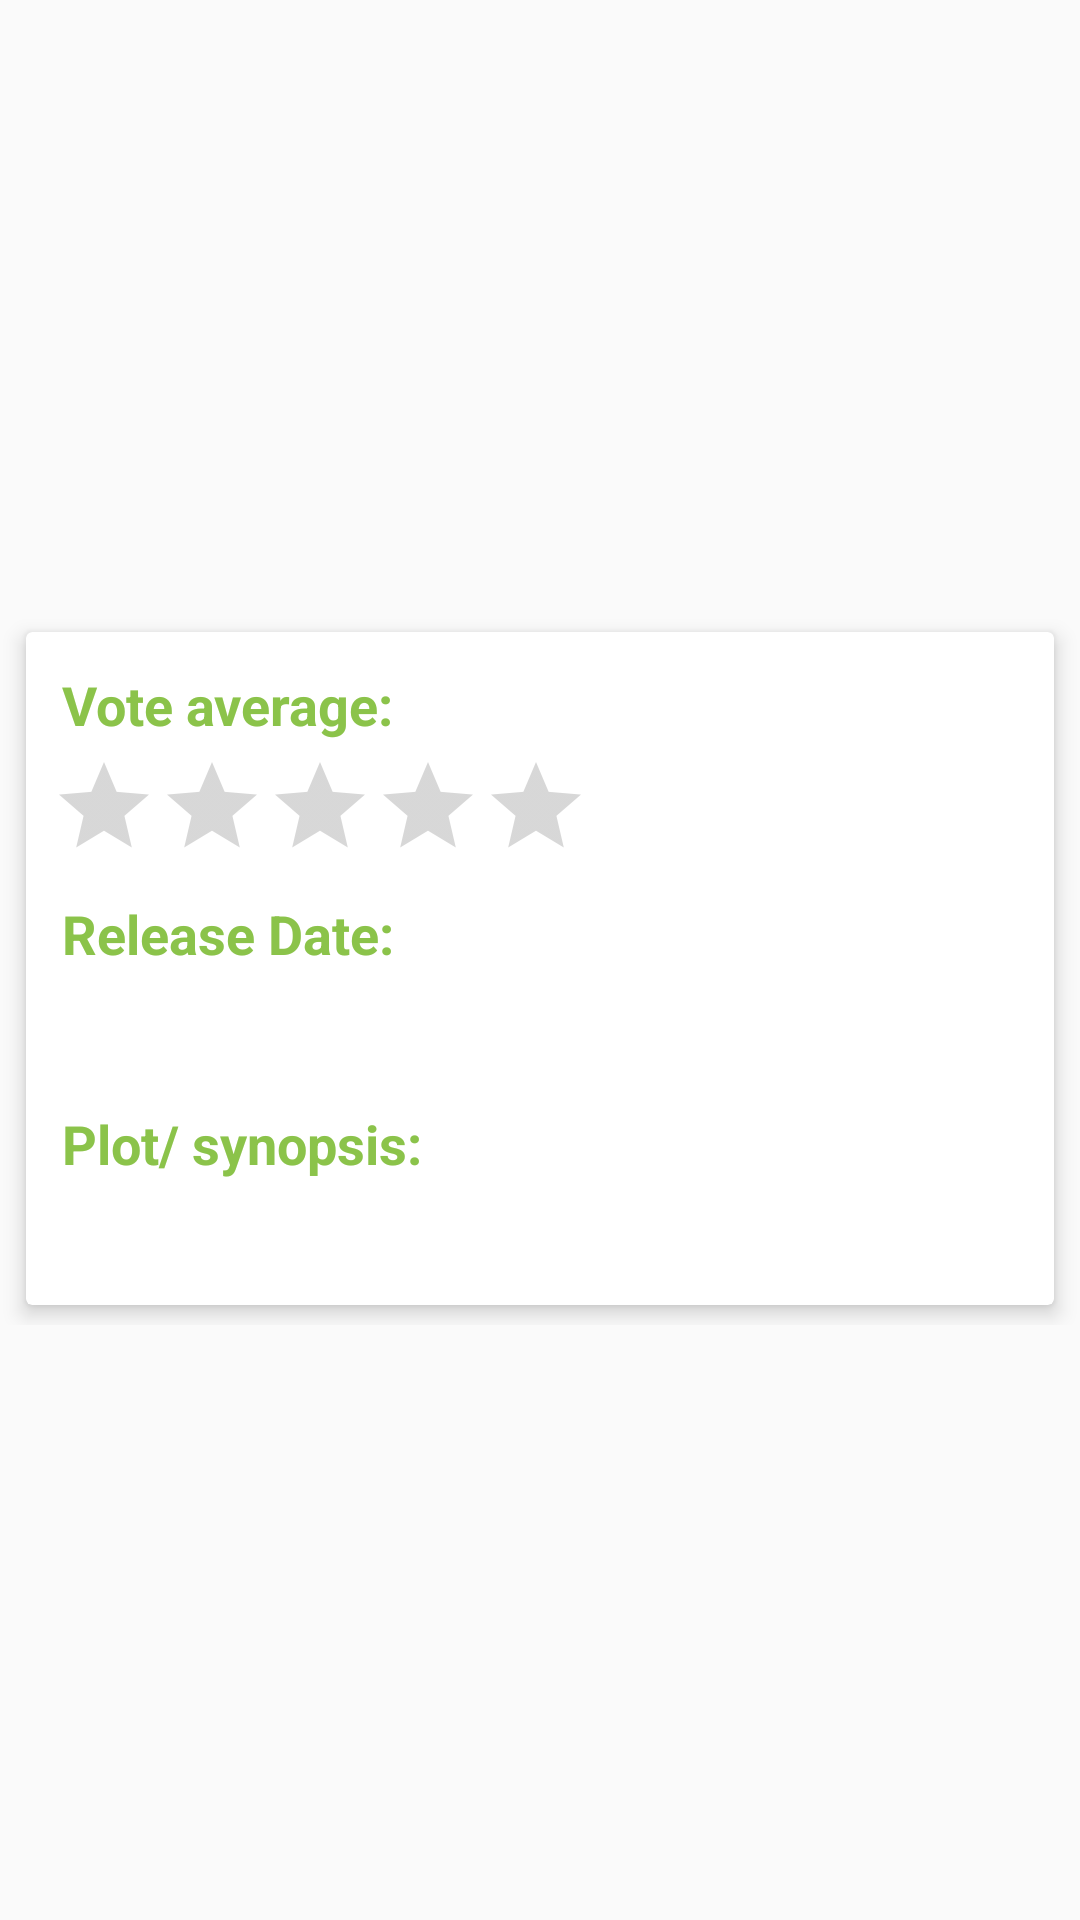

Write the Android layout XML for this screen, with the resource values it uses.
<!-- AndroidManifest.xml: application theme AppTheme -->
<!-- res/layout/fragment_movie_info.xml -->
<?xml version="1.0" encoding="utf-8"?>
<ScrollView xmlns:android="http://schemas.android.com/apk/res/android"
    xmlns:app="http://schemas.android.com/apk/res-auto"
    xmlns:tools="http://schemas.android.com/tools"
    android:layout_width="match_parent"
    android:layout_height="fill_parent">

    <RelativeLayout
        android:layout_width="match_parent"
        android:layout_height="wrap_content"
        tools:context="com.example.android.popularmovies.MovieActivity">

        <ImageView
            android:id="@+id/image_iv"
            android:layout_width="match_parent"
            android:layout_height="200dp"
            android:layout_marginTop="4dp"
            android:scaleType="centerCrop" />

        <android.support.v7.widget.CardView
            android:layout_width="match_parent"
            android:layout_height="wrap_content"
            android:layout_below="@id/image_iv"
            app:cardElevation="4dp"
            android:layout_marginLeft="4dp"
            android:layout_marginRight="4dp"
            app:cardUseCompatPadding="true">

            <LinearLayout
                android:layout_width="match_parent"
                android:layout_height="wrap_content"
                android:layout_below="@id/image_iv"
                android:layout_marginStart="8dp"
                android:layout_marginEnd="8dp"
                android:layout_marginBottom="8dp"
                android:orientation="vertical">

                <TextView
                    android:id="@+id/also_known_label"
                    style="@style/MovieLabel"
                    android:layout_width="match_parent"
                    android:text="@string/vote_average" />

                <RatingBar
                    android:id="@+id/rating_tv"
                    style="?android:attr/ratingBarStyleIndicator"
                    android:layout_width="wrap_content"
                    android:layout_height="wrap_content"
                    android:stepSize="0.1" />

                <TextView
                    android:id="@+id/also_known_tv"
                    style="@style/MovieValue"
                    android:layout_width="match_parent"
                    android:visibility="gone" />


                <TextView
                    android:id="@+id/origin_label"
                    style="@style/MovieLabel"
                    android:layout_width="match_parent"
                    android:text="@string/release_date" />

                <TextView
                    android:id="@+id/origin_tv"
                    style="@style/MovieValue"
                    android:layout_width="wrap_content" />

                <TextView
                    style="@style/MovieLabel"
                    android:layout_width="match_parent"
                    android:text="@string/plot_synopsis" />

                <TextView
                    android:id="@+id/description_tv"
                    style="@style/MovieValue"
                    android:layout_width="match_parent"
                    android:lineSpacingExtra="8sp"
                    android:textAlignment="viewStart" />


            </LinearLayout>

        </android.support.v7.widget.CardView>


    </RelativeLayout>

</ScrollView>
<!-- resources referenced by this layout -->
<resources>
  <string name="plot_synopsis">Plot/ synopsis:</string>
  <string name="release_date">Release Date:</string>
  <string name="vote_average">Vote average:</string>
  <style name="MovieLabel">
          <item name="android:layout_height">wrap_content</item>
          <item name="android:textColor">@color/colorPrimary</item>
          <item name="android:background">@color/colorBox</item>
          <item name="android:layout_marginTop">8dp</item>
          <item name="android:paddingTop">4dp</item>
          <item name="android:paddingStart">4dp</item>
          <item name="android:paddingEnd">4dp</item>
          <item name="android:layout_marginBottom">4dp</item>
          <item name="android:textAppearance">?android:textAppearanceMedium</item>
          <item name="android:textStyle">bold</item>
      </style>
  <style name="MovieValue">
          <item name="android:layout_height">wrap_content</item>
          <item name="android:background">@color/colorBox</item>
          <item name="android:textSize">16sp</item>
          <item name="android:paddingStart">8dp</item>
          <item name="android:paddingEnd">8dp</item>
          <item name="android:paddingBottom">8dp</item>
          <item name="android:textAppearance">?android:textAppearanceSmall</item>
  
      </style>
  <style name="AppTheme" parent="Theme.AppCompat.Light.DarkActionBar">
          
          <item name="colorPrimary">@color/colorPrimary</item>
          <item name="colorPrimaryDark">@color/colorPrimaryDark</item>
          <item name="colorAccent">@color/colorAccent</item>
      </style>
  <color name="colorPrimary">#8BC34A</color>
  <color name="colorBox">#ffffff</color>
  <color name="colorPrimaryDark">#689F38</color>
  <color name="colorAccent">#CDDC39</color>
</resources>
